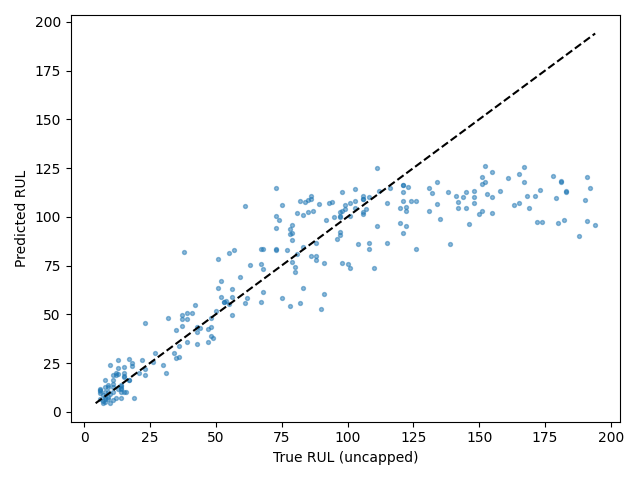

Values plotted in this chart, from the file beside it:
Dataset, Split, SourceSplit, unit_nr, start_cycle, end_cycle, RUL_original, RUL_capped, regime, regime_transition_count, is_padded, padding_cycles, observed_cycles, Model, Seed, Experiment, RUL_true, RUL_pred, AbsoluteError
FD002, test_terminal, test, 1, 229, 258, 18, 18, 0, 24, False, 0, 30, tcn, 5, baseline, 18, 23.49, 5.493
FD002, test_terminal, test, 2, 26, 55, 79, 79, 4, 19, False, 0, 30, tcn, 5, baseline, 79, 87.96, 8.958
FD002, test_terminal, test, 3, 136, 165, 106, 106, 5, 26, False, 0, 30, tcn, 5, baseline, 106, 109.1, 3.083
FD002, test_terminal, test, 4, 57, 86, 110, 110, 3, 26, False, 0, 30, tcn, 5, baseline, 110, 73.96, 36.04
FD002, test_terminal, test, 5, 119, 148, 15, 15, 1, 24, False, 0, 30, tcn, 5, baseline, 15, 18.39, 3.386
FD002, test_terminal, test, 6, 34, 63, 155, 125, 5, 22, False, 0, 30, tcn, 5, baseline, 155, 110.4, 44.62
FD002, test_terminal, test, 7, 155, 184, 6, 6, 1, 24, False, 0, 30, tcn, 5, baseline, 6, 9.582, 3.582
FD002, test_terminal, test, 8, 144, 173, 90, 90, 4, 25, False, 0, 30, tcn, 5, baseline, 90, 52.66, 37.34
FD002, test_terminal, test, 9, 132, 161, 11, 11, 4, 23, False, 0, 30, tcn, 5, baseline, 11, 12.92, 1.923
FD002, test_terminal, test, 10, 55, 84, 79, 79, 3, 24, False, 0, 30, tcn, 5, baseline, 79, 95.93, 16.93
FD002, test_terminal, test, 11, 133, 162, 6, 6, 4, 20, False, 0, 30, tcn, 5, baseline, 6, 6.639, 0.6386
FD002, test_terminal, test, 12, 45, 74, 73, 73, 4, 21, False, 0, 30, tcn, 5, baseline, 73, 114.8, 41.77
FD002, test_terminal, test, 13, 135, 164, 30, 30, 1, 26, False, 0, 30, tcn, 5, baseline, 30, 23.9, 6.101
FD002, test_terminal, test, 14, 131, 160, 11, 11, 3, 23, False, 0, 30, tcn, 5, baseline, 11, 10.35, 0.6539
FD002, test_terminal, test, 15, 136, 165, 37, 37, 0, 21, False, 0, 30, tcn, 5, baseline, 37, 49.8, 12.8
FD002, test_terminal, test, 16, 59, 88, 67, 67, 2, 25, False, 0, 30, tcn, 5, baseline, 67, 83.58, 16.58
FD002, test_terminal, test, 17, 235, 264, 68, 68, 5, 25, False, 0, 30, tcn, 5, baseline, 68, 73.07, 5.065
FD002, test_terminal, test, 18, 11, 40, 99, 99, 4, 23, False, 0, 30, tcn, 5, baseline, 99, 103.8, 4.837
FD002, test_terminal, test, 19, 143, 172, 22, 22, 4, 24, False, 0, 30, tcn, 5, baseline, 22, 26.49, 4.486
FD002, test_terminal, test, 20, 72, 101, 54, 54, 5, 21, False, 0, 30, tcn, 5, baseline, 54, 56.99, 2.986
FD002, test_terminal, test, 21, 99, 128, 97, 97, 1, 19, False, 0, 30, tcn, 5, baseline, 97, 92.33, 4.674
FD002, test_terminal, test, 22, 130, 159, 10, 10, 1, 26, False, 0, 30, tcn, 5, baseline, 10, 24.06, 14.06
FD002, test_terminal, test, 23, 20, 49, 142, 125, 2, 28, False, 0, 30, tcn, 5, baseline, 142, 104.5, 37.48
FD002, test_terminal, test, 24, 181, 210, 77, 77, 0, 25, False, 0, 30, tcn, 5, baseline, 77, 83.15, 6.153
FD002, test_terminal, test, 25, 118, 147, 88, 88, 5, 24, False, 0, 30, tcn, 5, baseline, 88, 78.03, 9.974
FD002, test_terminal, test, 26, 47, 76, 163, 125, 2, 27, False, 0, 30, tcn, 5, baseline, 163, 106.2, 56.78
FD002, test_terminal, test, 27, 39, 68, 126, 125, 4, 26, False, 0, 30, tcn, 5, baseline, 126, 107.9, 18.06
FD002, test_terminal, test, 28, 1, 23, 138, 125, 1, 18, True, 7, 23, tcn, 5, baseline, 138, 112.7, 25.27
FD002, test_terminal, test, 29, 72, 101, 83, 83, 0, 24, False, 0, 30, tcn, 5, baseline, 83, 84.74, 1.745
FD002, test_terminal, test, 30, 155, 184, 78, 78, 1, 25, False, 0, 30, tcn, 5, baseline, 78, 54.17, 23.83
FD002, test_terminal, test, 31, 94, 123, 75, 75, 1, 25, False, 0, 30, tcn, 5, baseline, 75, 106.3, 31.26
FD002, test_terminal, test, 32, 141, 170, 11, 11, 2, 24, False, 0, 30, tcn, 5, baseline, 11, 18.66, 7.664
FD002, test_terminal, test, 33, 106, 135, 53, 53, 1, 24, False, 0, 30, tcn, 5, baseline, 53, 56.53, 3.528
FD002, test_terminal, test, 34, 23, 52, 173, 125, 1, 25, False, 0, 30, tcn, 5, baseline, 173, 113.9, 59.09
FD002, test_terminal, test, 35, 48, 77, 63, 63, 1, 22, False, 0, 30, tcn, 5, baseline, 63, 75.2, 12.2
FD002, test_terminal, test, 36, 134, 163, 100, 100, 5, 22, False, 0, 30, tcn, 5, baseline, 100, 75.67, 24.33
FD002, test_terminal, test, 37, 20, 49, 151, 125, 1, 24, False, 0, 30, tcn, 5, baseline, 151, 102.7, 48.26
FD002, test_terminal, test, 38, 98, 127, 55, 55, 3, 23, False, 0, 30, tcn, 5, baseline, 55, 81.35, 26.35
FD002, test_terminal, test, 39, 120, 149, 48, 48, 2, 23, False, 0, 30, tcn, 5, baseline, 48, 43.5, 4.496
FD002, test_terminal, test, 40, 154, 183, 37, 37, 2, 24, False, 0, 30, tcn, 5, baseline, 37, 44.04, 7.04
FD002, test_terminal, test, 41, 181, 210, 44, 44, 1, 27, False, 0, 30, tcn, 5, baseline, 44, 43.15, 0.8489
FD002, test_terminal, test, 42, 108, 137, 27, 27, 1, 24, False, 0, 30, tcn, 5, baseline, 27, 30.18, 3.178
FD002, test_terminal, test, 43, 155, 184, 18, 18, 5, 23, False, 0, 30, tcn, 5, baseline, 18, 25.18, 7.177
FD002, test_terminal, test, 44, 135, 164, 6, 6, 4, 23, False, 0, 30, tcn, 5, baseline, 6, 11.45, 5.45
FD002, test_terminal, test, 45, 166, 195, 15, 15, 0, 26, False, 0, 30, tcn, 5, baseline, 15, 17.66, 2.658
FD002, test_terminal, test, 46, 103, 132, 112, 112, 3, 24, False, 0, 30, tcn, 5, baseline, 112, 113.3, 1.252
FD002, test_terminal, test, 47, 52, 81, 131, 125, 4, 24, False, 0, 30, tcn, 5, baseline, 131, 102.9, 28.13
FD002, test_terminal, test, 48, 103, 132, 13, 13, 2, 24, False, 0, 30, tcn, 5, baseline, 13, 19.14, 6.141
FD002, test_terminal, test, 49, 36, 65, 122, 122, 0, 25, False, 0, 30, tcn, 5, baseline, 122, 95.12, 26.88
FD002, test_terminal, test, 50, 135, 164, 13, 13, 1, 25, False, 0, 30, tcn, 5, baseline, 13, 11.85, 1.15
FD002, test_terminal, test, 51, 8, 37, 98, 98, 4, 24, False, 0, 30, tcn, 5, baseline, 98, 112.9, 14.94
FD002, test_terminal, test, 52, 136, 165, 53, 53, 0, 25, False, 0, 30, tcn, 5, baseline, 53, 56.3, 3.3
FD002, test_terminal, test, 53, 120, 149, 52, 52, 1, 24, False, 0, 30, tcn, 5, baseline, 52, 58.8, 6.803
FD002, test_terminal, test, 54, 45, 74, 106, 106, 1, 23, False, 0, 30, tcn, 5, baseline, 106, 109.2, 3.237
FD002, test_terminal, test, 55, 94, 123, 103, 103, 0, 19, False, 0, 30, tcn, 5, baseline, 103, 107.8, 4.838
FD002, test_terminal, test, 56, 44, 73, 152, 125, 1, 23, False, 0, 30, tcn, 5, baseline, 152, 126, 25.99
FD002, test_terminal, test, 57, 47, 76, 123, 123, 5, 25, False, 0, 30, tcn, 5, baseline, 123, 115.4, 7.597
FD002, test_terminal, test, 58, 218, 247, 26, 26, 3, 23, False, 0, 30, tcn, 5, baseline, 26, 25.69, 0.3126
FD002, test_terminal, test, 59, 1, 22, 178, 125, 1, 15, True, 8, 22, tcn, 5, baseline, 178, 120.9, 57.09
FD002, test_terminal, test, 60, 115, 144, 73, 73, 1, 26, False, 0, 30, tcn, 5, baseline, 73, 83.28, 10.28
... 199 more rows
